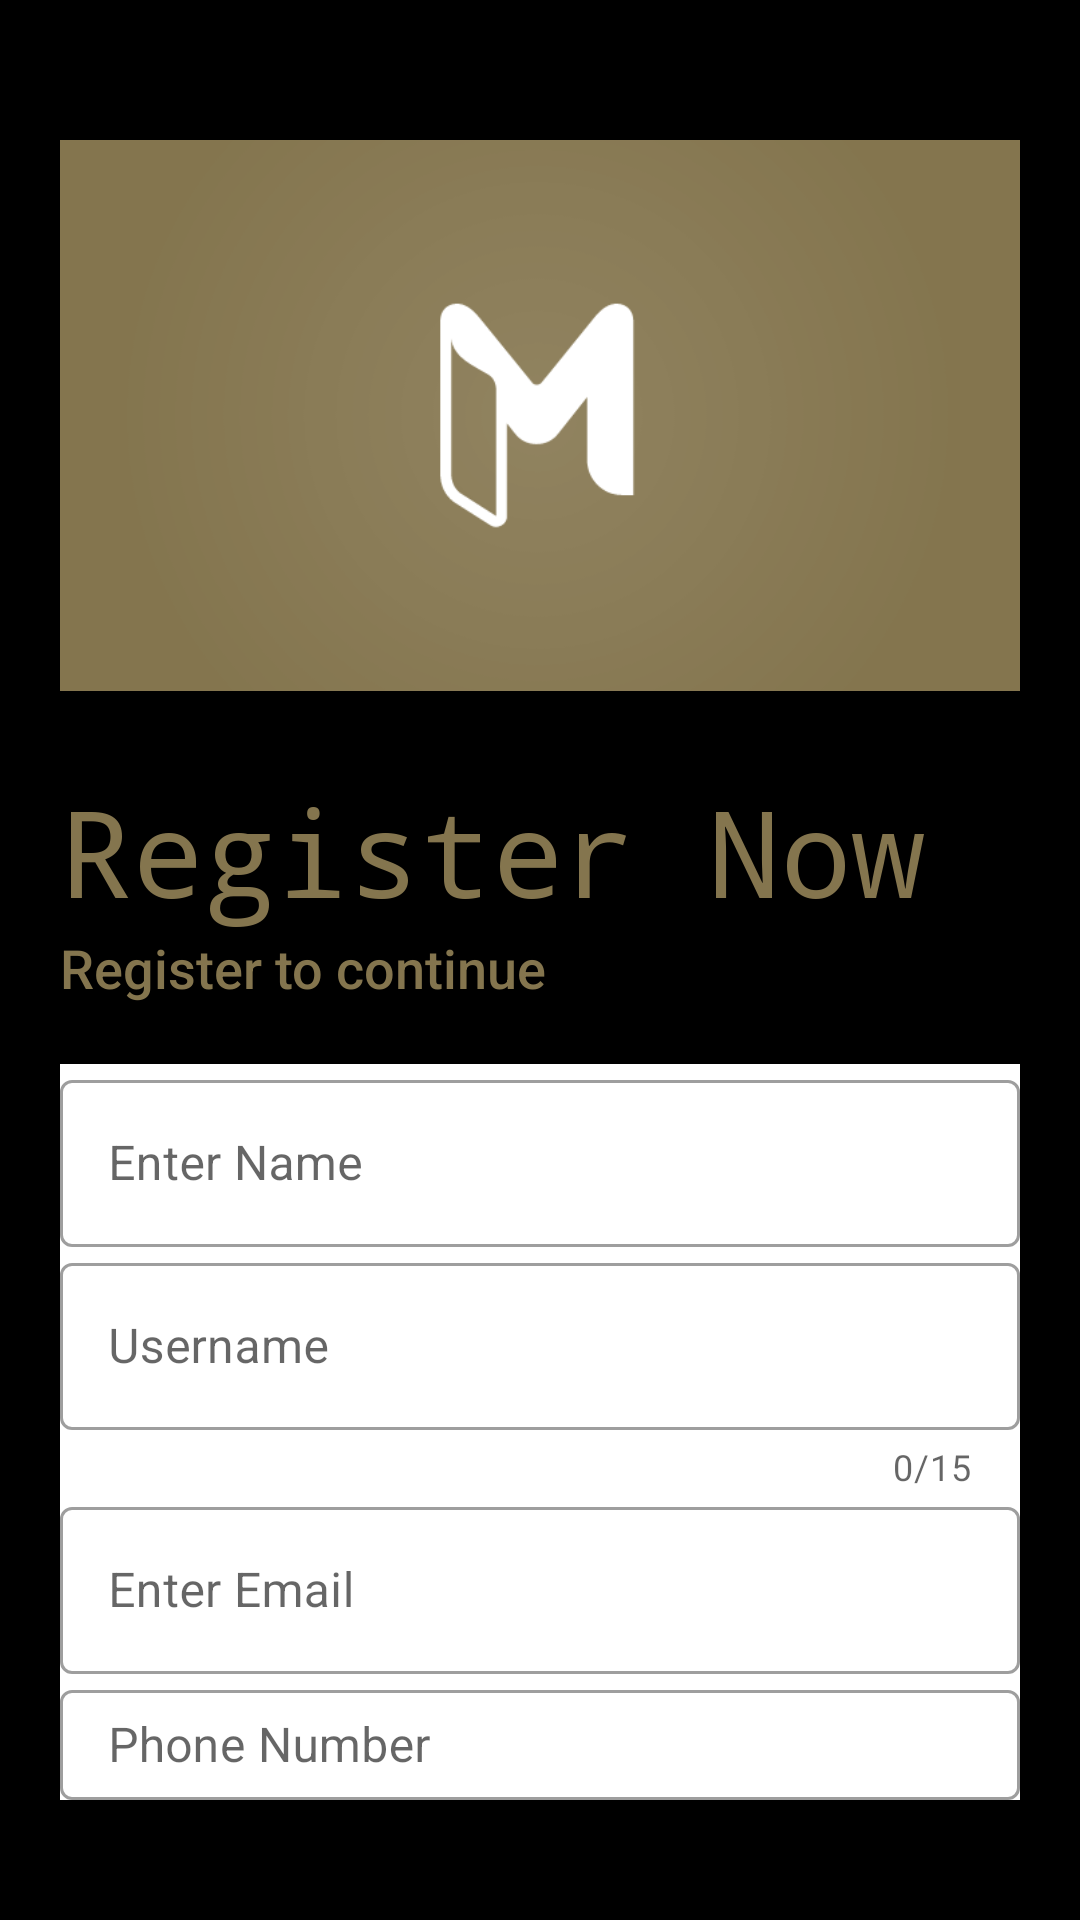

Layout XML and referenced resources for this Android screen:
<!-- AndroidManifest.xml: application theme Theme.MERS -->
<!-- res/layout/activity_signup.xml -->
<?xml version="1.0" encoding="utf-8"?>
<LinearLayout xmlns:android="http://schemas.android.com/apk/res/android"
    xmlns:app="http://schemas.android.com/apk/res-auto"
    xmlns:tools="http://schemas.android.com/tools"
    android:layout_width="match_parent"
    android:layout_height="match_parent"
    tools:context=".signup"
    android:orientation="vertical"
    android:background="@color/black"
    android:padding="20dp">


    <ImageView
        android:id="@+id/imageView"
        android:layout_width="match_parent"
        android:layout_height="237dp"
        app:srcCompat="@drawable/merslogo2" />

    <TextView
        android:id="@+id/logo_name"
        android:layout_width="wrap_content"
        android:layout_height="wrap_content"
        android:text="Register Now "
        android:textColor="@color/gold3"
        android:textSize="40sp"
        android:fontFamily="monospace" />

    <TextView
        android:id="@+id/sloganname"
        android:layout_width="wrap_content"
        android:layout_height="wrap_content"
        android:text="Register to continue"
        android:textColor="@color/gold3"
        android:textSize="18sp"
        android:fontFamily="sans-serif-medium" />

    <LinearLayout

        android:layout_width="match_parent"
        android:layout_height="wrap_content"
        android:orientation="vertical"
        android:layout_marginTop="20dp"
        android:layout_marginBottom="20dp">

        <com.google.android.material.textfield.TextInputLayout
            android:id="@+id/name"
            android:layout_width="match_parent"
            android:layout_height="wrap_content"
            android:hint="Enter Name"
            android:background="@color/white"

            style="@style/Widget.MaterialComponents.TextInputLayout.OutlinedBox">



            <com.google.android.material.textfield.TextInputEditText
                android:layout_width="match_parent"
                android:layout_height="wrap_content"
                android:inputType="text"/>



        </com.google.android.material.textfield.TextInputLayout>


        <com.google.android.material.textfield.TextInputLayout
            android:id="@+id/username"
            android:layout_width="match_parent"
            android:layout_height="wrap_content"
            android:hint="Username"
            android:background="@color/white"
            app:counterEnabled="true"
            app:counterMaxLength="15"


            style="@style/Widget.MaterialComponents.TextInputLayout.OutlinedBox">



            <com.google.android.material.textfield.TextInputEditText
                android:layout_width="match_parent"
                android:layout_height="wrap_content"
                android:inputType="text"
                android:textColor="@color/black"/>



        </com.google.android.material.textfield.TextInputLayout>



        <com.google.android.material.textfield.TextInputLayout
            android:id="@+id/email"
            android:layout_width="match_parent"
            android:layout_height="wrap_content"
            android:hint="Enter Email"
            android:background="@color/white"

            style="@style/Widget.MaterialComponents.TextInputLayout.OutlinedBox">



            <com.google.android.material.textfield.TextInputEditText
                android:layout_width="match_parent"
                android:layout_height="wrap_content"
                android:inputType="textEmailAddress"
                android:textColor="@color/black"/>



        </com.google.android.material.textfield.TextInputLayout>

        <com.google.android.material.textfield.TextInputLayout
            android:id="@+id/phonenumber"
            android:layout_width="match_parent"
            android:layout_height="wrap_content"
            android:hint="Phone Number"
            android:background="@color/white"

            style="@style/Widget.MaterialComponents.TextInputLayout.OutlinedBox">



            <com.google.android.material.textfield.TextInputEditText
                android:layout_width="match_parent"
                android:layout_height="wrap_content"
                android:inputType="number"
                android:textColor="@color/black"/>



        </com.google.android.material.textfield.TextInputLayout>

        <com.google.android.material.textfield.TextInputLayout
            android:id="@+id/password"
            android:layout_width="match_parent"
            android:layout_height="wrap_content"
            android:hint="Enter Password"
            app:passwordToggleEnabled="true"
            android:background="@color/white"

            style="@style/Widget.MaterialComponents.TextInputLayout.OutlinedBox">



            <com.google.android.material.textfield.TextInputEditText
                android:layout_width="match_parent"
                android:layout_height="wrap_content"
                android:inputType="textPassword"
                android:textColor="@color/black"/>



        </com.google.android.material.textfield.TextInputLayout>










    </LinearLayout>

   <Button
       android:id="@+id/register2"
       android:layout_width="match_parent"
       android:layout_height="wrap_content"
       android:text="REGISTER"
       android:backgroundTint="@color/gold3"/>
   <Button
       android:id="@+id/alreadyhaveancc"
       android:layout_width="match_parent"
       android:layout_height="wrap_content"
       android:text="Already have an account? logIn"
       android:background="#00000000"/>


</LinearLayout>
<!-- resources referenced by this layout -->
<resources>
  <color name="black">#FF000000</color>
  <color name="gold3">#84754e</color>
  <color name="white">#FFFFFFFF</color>
  <!-- drawable merslogo2: png bitmap (drawable, 19017 bytes) -->
  <style name="Theme.MERS" parent="Theme.MaterialComponents.DayNight.NoActionBar">
          
          <item name="colorPrimary">@color/purple_500</item>
          <item name="colorPrimaryVariant">@color/purple_700</item>
          <item name="colorOnPrimary">@color/white</item>
          
          <item name="colorSecondary">@color/teal_200</item>
          <item name="colorSecondaryVariant">@color/teal_700</item>
          <item name="colorOnSecondary">@color/black</item>
          
          <item name="android:statusBarColor">?attr/colorPrimaryVariant</item>
          
      </style>
  <color name="purple_500">#FF6200EE</color>
  <color name="purple_700">#FF3700B3</color>
  <color name="teal_200">#FF03DAC5</color>
  <color name="teal_700">#FF018786</color>
</resources>
